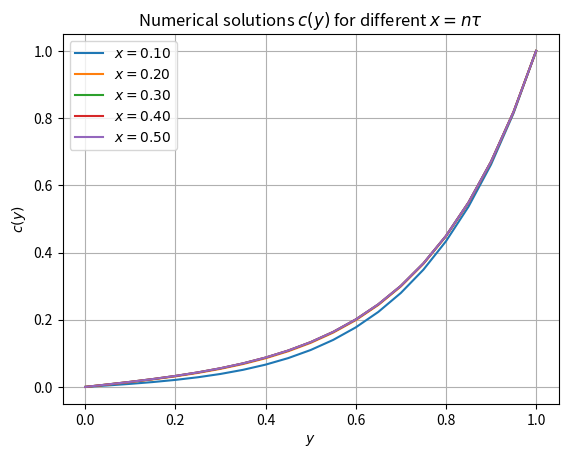

This figure's Python source:
import numpy as np
import matplotlib.pyplot as plt
from numpy.typing import NDArray
from tqdm import tqdm
from scipy.linalg import lu_factor, lu_solve

v = 1
beta = 4
dy = 0.05
dx = 0.02 # tau
theta = 3/4
x_lst = dx * np.array([5, 10, 15, 20, 25])
N = int(1 / dy) - 1
num_steps = int(sorted(x_lst)[-1] / dx)
y = np.linspace(0, 1, N + 2, dtype=np.float64)

def create_matrix_A(*, n: int = N, v: float = v, dy: float = dy, beta: float = beta):
    factor1 = -1 / (v * (dy**2))
    factor2 = -beta**2 / v

    main_diag = 2 * np.ones(n + 1)
    off_diag = -1 * np.ones(n)
    
    matrix1 = np.diag(main_diag) + np.diag(off_diag, k=1) + np.diag(off_diag, k=-1)
    matrix2 = np.eye(n + 1)

    A = factor1 * matrix1 + factor2 * matrix2
    A[0, 1] = -2 # Neumann boundary condition at y=0
    return A

def create_r(*, n: int = N):
    r = np.zeros(n + 1) # r is a constant as it does not depend on x
    r[-1] = 1 / dy**2 # Dirichlet boundary condition at y=1
    return r

def create_u_0(*, n: int = N):
    '''
    Creates an initial concentration array `u_0` for x=0 as defined by the 
    Dirichlet boundary condition at x=0.

    The array `u_0` represents the concentration values at x=0 as a function of y.
    It includes the concentrations at y_0, y_1, ..., y_n but omits y_{n+1}.

    So, `u_0` = [c(0, y_0), c(0, y_1), ..., c(0, y_n)].
    '''
    return np.zeros(n + 1)

A = create_matrix_A()
r = create_r()

I = np.eye(N + 1)
matrix = I - theta * dx * A
lu, piv = lu_factor(matrix)
def theta_method(
    *,
    u_n: NDArray[np.float64],
    A: NDArray[np.float64] = A,
    r: NDArray[np.float64] = r,
    dx: float = dx,
    theta: float = theta
) -> NDArray[np.float64]:
    b = u_n + dx * (1 - theta) * (A @ u_n + r) + dx * theta * r
    u_next = lu_solve((lu, piv), b)
    return u_next

u = np.empty(
    shape=num_steps + 1, # +1 to include u_0
    dtype=[('x', np.float64), ('c_y', np.float64, (N + 2,))]
)
u_0_numerical = create_u_0()
u_0_full = np.append(u_0_numerical, 1) # Append 1 to include c(0, 1) = 1 Dirichlet boundary condition
u[0] = (0, u_0_full)
c_y_numerical = u_0_numerical

for n in tqdm(range(num_steps)):
    x = (n + 1) * dx
    c_y_numerical = theta_method(u_n=c_y_numerical)
    c_y_full = np.append(c_y_numerical, 1)
    u[n + 1] = (x, c_y_full)

for x in x_lst:
    c_y = u[u['x'] == x]['c_y'][0]
    plt.plot(y, c_y, label=f'$x = {x:.2f}$')
plt.xlabel('$y$')
plt.ylabel('$c(y)$')
plt.title('Numerical solutions $c(y)$ for different $x = n \\tau$')
plt.legend()
plt.grid(True)
plt.show()
